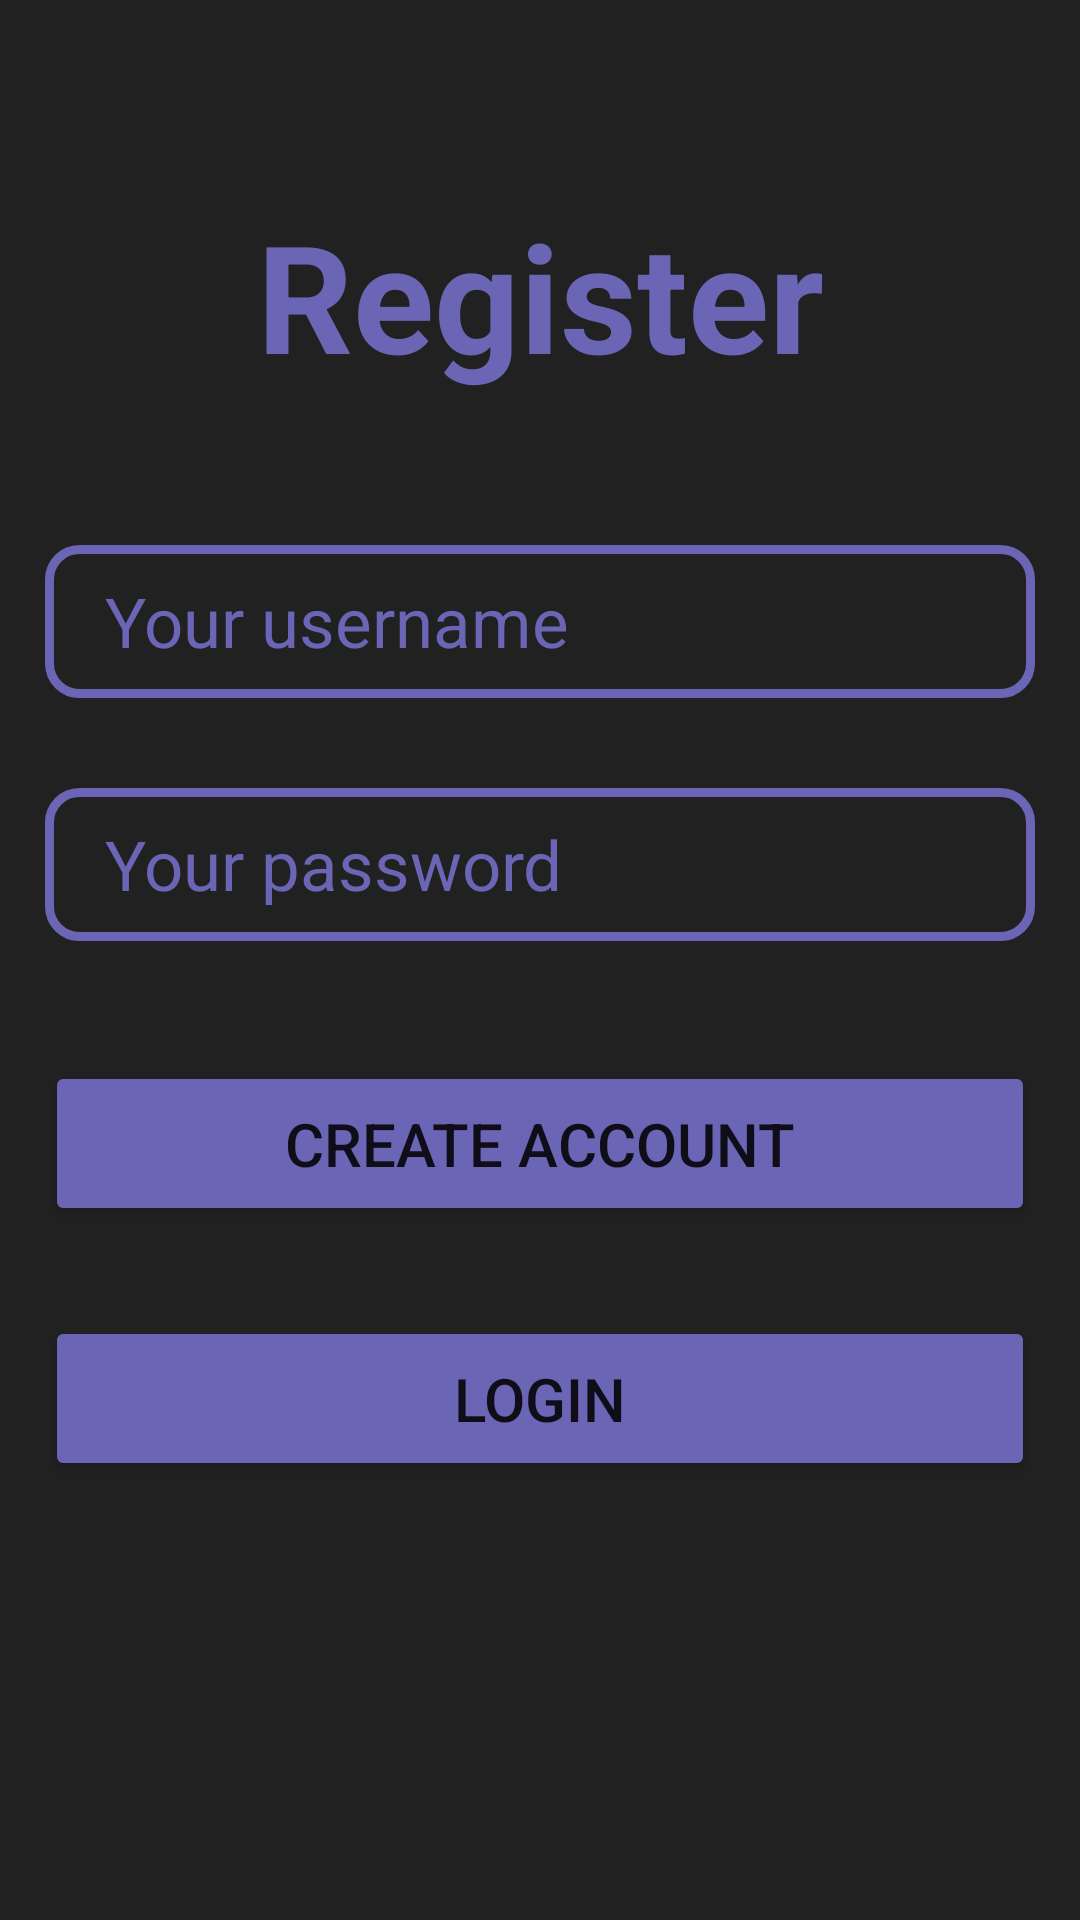

Android layout source for this screen:
<!-- AndroidManifest.xml: application theme Theme.FactsAndroidF95565 -->
<!-- res/layout/activity_sign_up.xml -->
<?xml version="1.0" encoding="utf-8"?>
<ScrollView xmlns:android="http://schemas.android.com/apk/res/android"
    android:layout_width="match_parent"
    android:layout_height="match_parent"
    android:fillViewport="true">

    <LinearLayout xmlns:android="http://schemas.android.com/apk/res/android"
        xmlns:tools="http://schemas.android.com/tools"
        android:layout_width="match_parent"
        android:layout_height="match_parent"
        android:padding="15dp"
        android:orientation="vertical"
        android:background="@color/custom_dark"
        tools:context=".SignUpActivity">

        <TextView
            android:layout_width="match_parent"
            android:layout_height="wrap_content"
            android:layout_marginTop="50dp"
            android:layout_marginBottom="50dp"
            android:gravity="center_horizontal"
            android:text="Register"
            android:textColor="@color/custom_purple"
            android:textSize="50dp"
            android:textStyle="bold"/>

        <EditText
            android:id="@+id/username"
            android:layout_width="match_parent"
            android:layout_height="51dp"
            android:background="@drawable/custominputbackground"
            android:hint="Your username"
            android:textColor="@color/custom_purple"
            android:textColorHint="@color/custom_purple"
            android:textSize="23dp"
            android:layout_marginBottom="30dp"
            android:paddingLeft="20dp"/>

        <EditText
            android:id="@+id/password"
            android:layout_width="match_parent"
            android:layout_height="51dp"
            android:background="@drawable/custominputbackground"
            android:hint="Your password"
            android:textColor="@color/custom_purple"
            android:textColorHint="@color/custom_purple"
            android:textSize="23dp"
            android:layout_marginBottom="30dp"
            android:paddingLeft="20dp"/>

        <Button
            android:id="@+id/register"
            android:layout_width="match_parent"
            android:layout_height="55dp"
            android:layout_marginBottom="30dp"
            android:layout_marginTop="10dp"
            android:backgroundTint="@color/custom_purple"
            android:text="Create account"
            android:textSize="20dp"/>

        <Button
            android:id="@+id/login"
            android:layout_width="match_parent"
            android:layout_height="55dp"
            android:layout_marginBottom="30dp"
            android:backgroundTint="@color/custom_purple"
            android:text="Login"
            android:textSize="20dp"/>

    </LinearLayout>
</ScrollView>
<!-- resources referenced by this layout -->
<resources>
  <color name="custom_dark">#212121</color>
  <color name="custom_purple">#6A65B5</color>
  <!-- drawable custominputbackground (drawable) -->
  <?xml version="1.0" encoding="utf-8"?>
  <shape android:shape="rectangle" xmlns:android="http://schemas.android.com/apk/res/android">
      <stroke android:width="3dp"
              android:color="@color/custom_purple"/>
      <corners android:radius="10dp"/>
  </shape>
  <style name="Theme.FactsAndroidF95565" parent="Theme.MaterialComponents.DayNight.DarkActionBar">
          
          <item name="colorPrimary">@color/purple_500</item>
          <item name="colorPrimaryVariant">@color/purple_700</item>
          <item name="colorOnPrimary">@color/white</item>
          
          <item name="colorSecondary">@color/teal_200</item>
          <item name="colorSecondaryVariant">@color/teal_700</item>
          <item name="colorOnSecondary">@color/black</item>
          
          <item name="android:statusBarColor">?attr/colorPrimaryVariant</item>
          
      </style>
  <color name="purple_500">#FF6200EE</color>
  <color name="purple_700">#FF3700B3</color>
  <color name="white">#FFFFFFFF</color>
  <color name="teal_200">#FF03DAC5</color>
  <color name="teal_700">#FF018786</color>
  <color name="black">#FF000000</color>
</resources>
